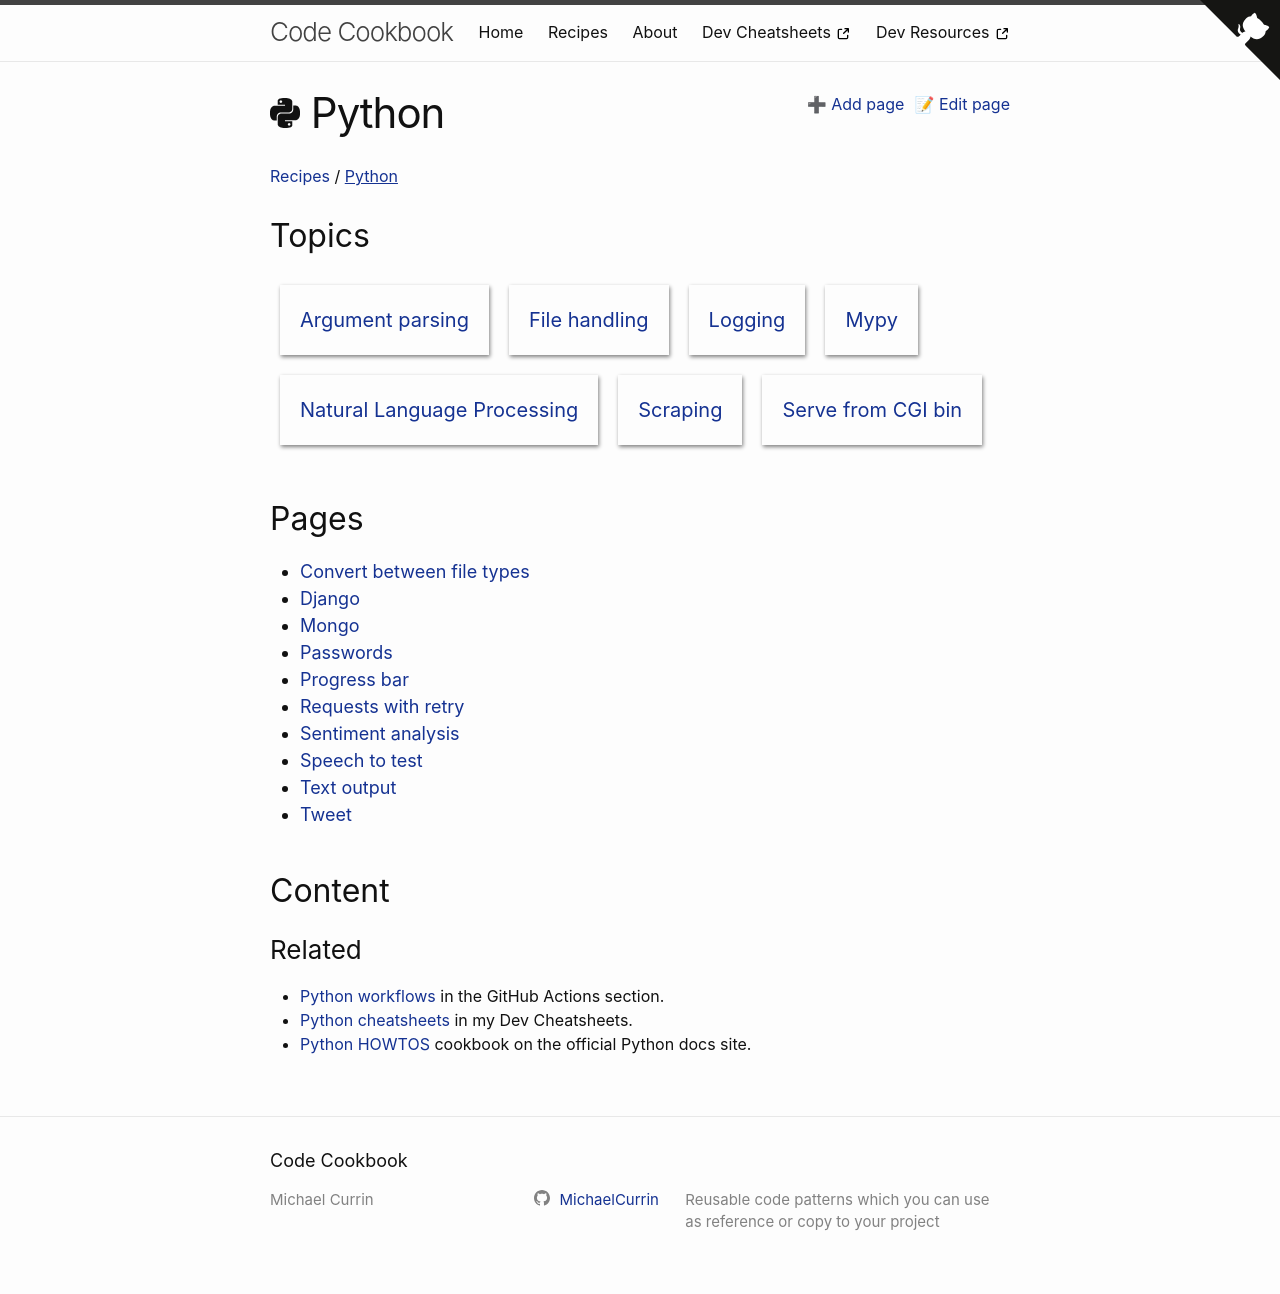

repository: MichaelCurrin/code-cookbook · page: recipes/python/index.html · generator: jekyll

---
logo: python
---
# Python

### Related

- [Python workflows][] in the GitHub Actions section.
- [Python cheatsheets][] in my Dev Cheatsheets.
- [Python HOWTOS][] cookbook on the official Python docs site.

[Python workflows]: {% link recipes/ci-cd/github-actions/workflows/python/index.md %}
[Python cheatsheets]: https://michaelcurrin.github.io/dev-cheatsheets/cheatsheets/python/
[Python HOWTOS]: https://docs.python.org/3/howto/index.html
